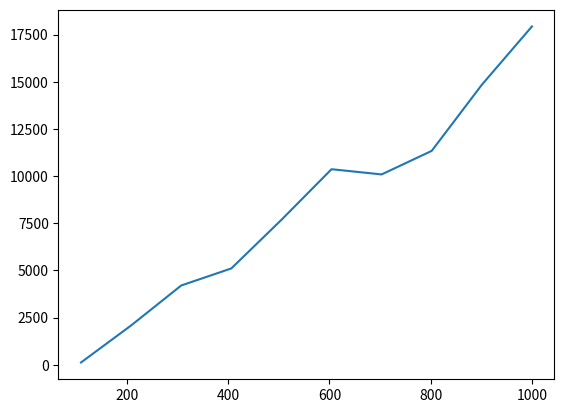
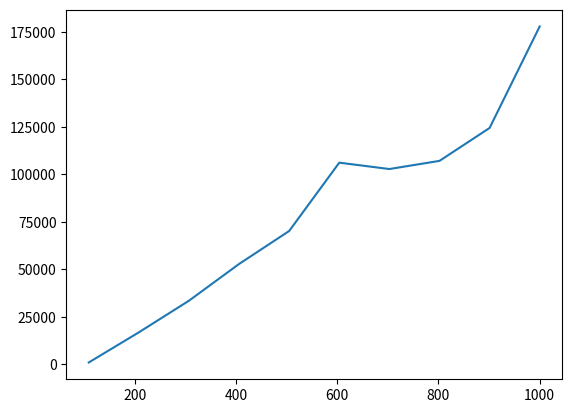

Python code for these plots, in order:
""" 
# Plots the graph of execution time by size of the array

It is done to observe how the execution time grows with the growth of the array size.
Google's benchmark shows O(n), and it seems reasanable based on this observation.
The size of the array is problably not getting big enough for the O(n^2) or O(n Log n) to be seen
"""

import matplotlib.pyplot as plt

list_size = 1000

book_insertion_sort_execution_time : list[int] = [
	118,
	2081,
	4199,
	5103,
	7679,
	10362,
	10086,
	11335,
	14838,
	17928
]

book_merge_sort_execution_time : list[int] = [
	949,
	16820,
	33463,
	52794,
	70155,
	106114,
	102769,
	107059,
	124373,
	177801
]
n : list[int] = [i for i in range(10+int((list_size-10)/10),list_size+9,int((list_size-10)/10))]


plt.figure()
plt.plot(n,book_insertion_sort_execution_time)
plt.show()

plt.figure()
plt.plot(n,book_merge_sort_execution_time)
plt.show()
